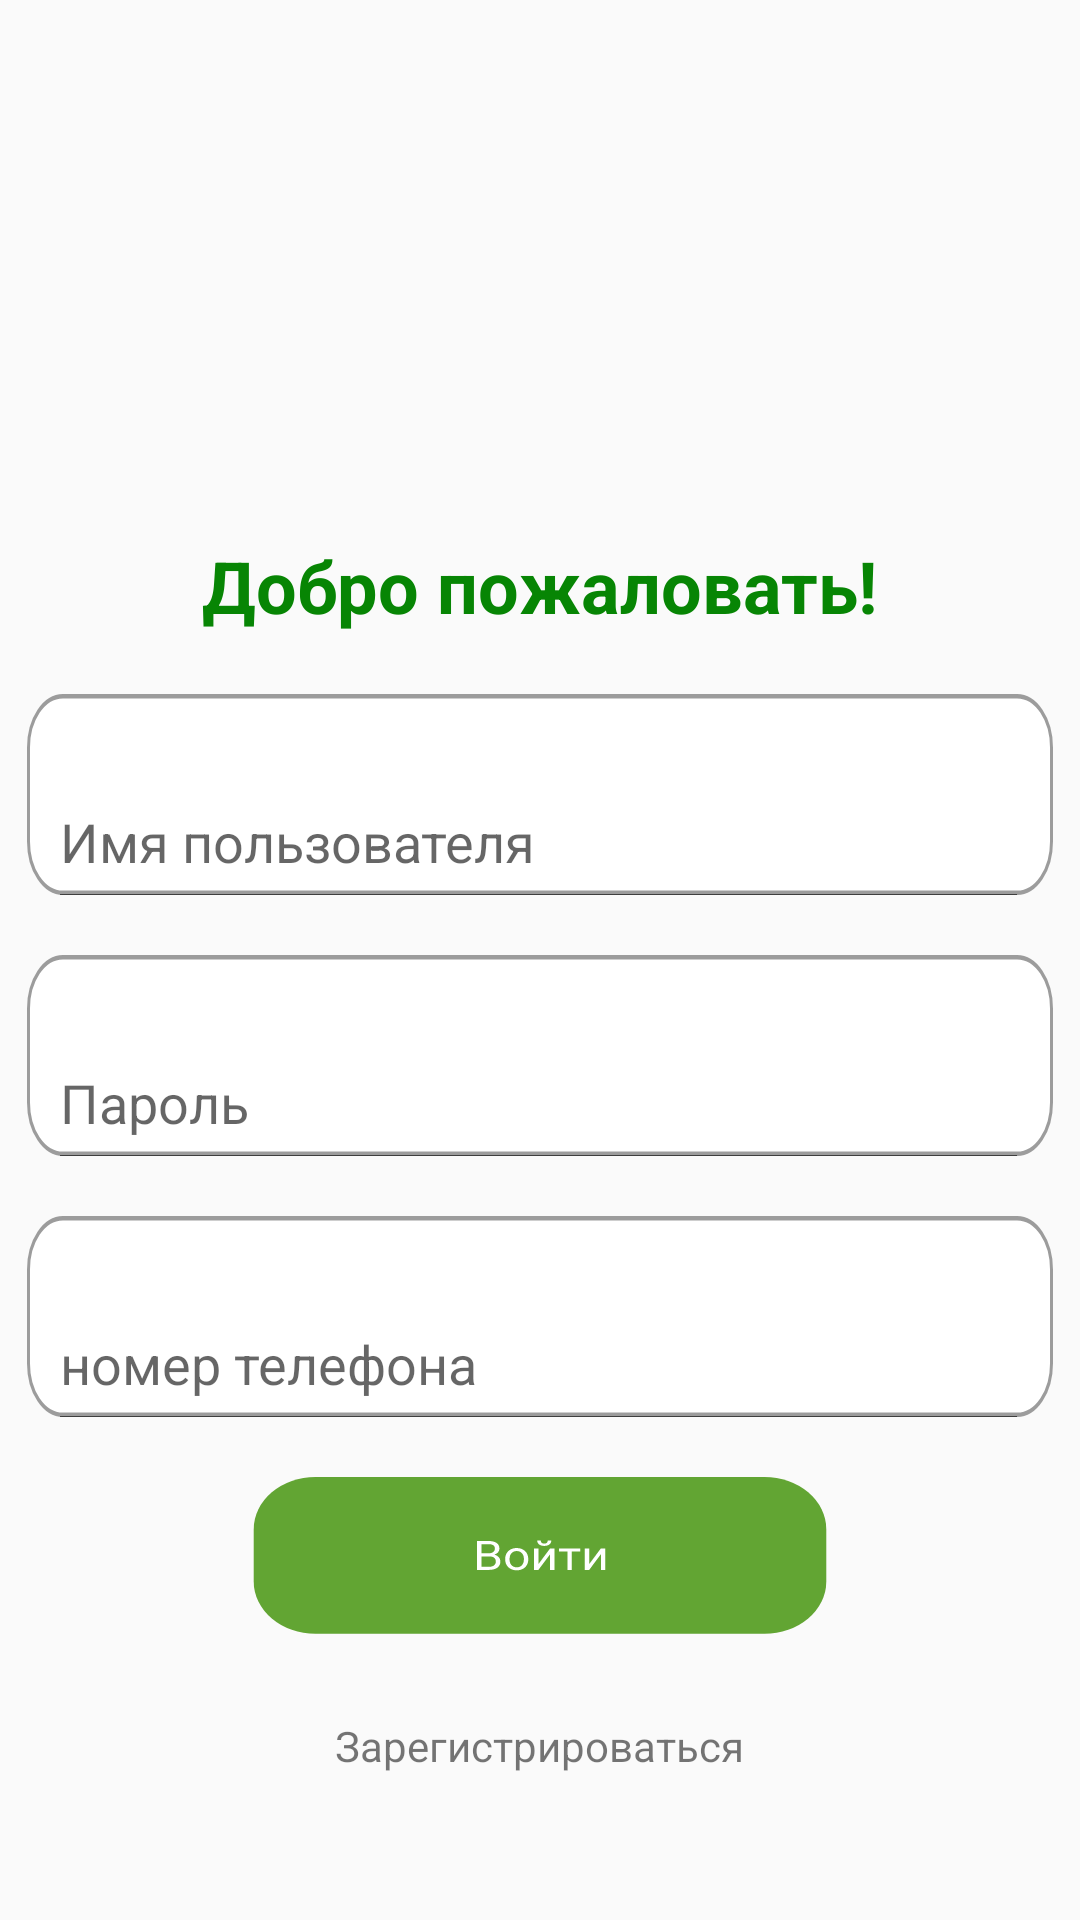

Produce the Android XML layout that renders to this screen, including the resource entries it uses.
<!-- AndroidManifest.xml: application theme Theme.MyCity -->
<!-- res/layout/activity_main.xml -->
<?xml version="1.0" encoding="utf-8"?>
<androidx.constraintlayout.widget.ConstraintLayout xmlns:android="http://schemas.android.com/apk/res/android"
    xmlns:app="http://schemas.android.com/apk/res-auto"
    xmlns:tools="http://schemas.android.com/tools"
    android:layout_width="match_parent"
    android:layout_height="match_parent"
    tools:context=".MainActivity">

    <LinearLayout
        android:layout_width="wrap_content"
        android:layout_height="wrap_content"
        android:orientation="vertical"
        app:layout_constraintTop_toTopOf="parent"
        app:layout_constraintLeft_toLeftOf="parent"
        app:layout_constraintRight_toRightOf="parent"
        app:layout_constraintBottom_toBottomOf="parent">



    <ImageView
        android:id="@+id/imageView"
        android:layout_width="106dp"
        android:layout_height="130dp"
        android:layout_gravity="center"
        app:layout_constraintEnd_toEndOf="parent"
        app:layout_constraintStart_toStartOf="parent"
        app:layout_constraintTop_toTopOf="parent"
        tools:srcCompat="@drawable/bishkek" />

        <TextView
            android:id="@+id/login"
            android:layout_width="wrap_content"
            android:layout_height="wrap_content"
            android:text="@string/welcome"
            android:textColor="@color/blue"
            android:textSize="24sp"
            android:layout_marginVertical="10dp"
            android:layout_gravity="center"
            android:textStyle="bold"
            app:layout_constraintEnd_toEndOf="parent"
            app:layout_constraintStart_toStartOf="parent"
            app:layout_constraintTop_toTopOf="parent" />

    <androidx.constraintlayout.widget.ConstraintLayout
        android:id="@+id/imageView1021"
        android:layout_width="342dp"
        android:layout_height="67dp"
        android:layout_gravity="center"
        android:layout_marginVertical="10dp"
        app:layout_constraintEnd_toEndOf="parent"
        app:layout_constraintStart_toStartOf="parent"
        android:background="@drawable/rectangle_17">

    <EditText
        android:id="@+id/name12"
        android:layout_width="327dp"
        android:layout_height="56dp"
        android:layout_gravity="center"
        android:layout_marginStart="27dp"
        android:layout_marginTop="28dp"
        android:layout_marginEnd="28dp"
        android:hint="@string/name"
        android:inputType="textMultiLine"
        android:textColor="@color/black"
        app:layout_constraintTop_toTopOf="parent"
        app:layout_constraintStart_toStartOf="parent"
        app:layout_constraintBottom_toBottomOf="parent"
        app:layout_constraintEnd_toEndOf="parent"/>

    </androidx.constraintlayout.widget.ConstraintLayout>

        <androidx.constraintlayout.widget.ConstraintLayout
            android:id="@+id/imageView101"
            android:layout_width="342dp"
            android:layout_height="67dp"
            android:layout_gravity="center"
            android:layout_marginVertical="10dp"
            app:layout_constraintEnd_toEndOf="parent"
            app:layout_constraintStart_toStartOf="parent"
            android:background="@drawable/rectangle_17">

            <EditText
                android:id="@+id/name1"
                android:layout_width="327dp"
                android:layout_height="56dp"
                android:layout_gravity="center"
                android:layout_marginStart="27dp"
                android:layout_marginTop="28dp"
                android:layout_marginEnd="28dp"
                android:hint="Пароль"
                android:inputType="textMultiLine"
                android:textColor="@color/black"
                app:layout_constraintTop_toTopOf="parent"
                app:layout_constraintStart_toStartOf="parent"
                app:layout_constraintBottom_toBottomOf="parent"
                app:layout_constraintEnd_toEndOf="parent"/>

        </androidx.constraintlayout.widget.ConstraintLayout>
        <androidx.constraintlayout.widget.ConstraintLayout
            android:id="@+id/imageView10"
            android:layout_width="342dp"
            android:layout_height="67dp"
            android:layout_marginVertical="10dp"
            android:layout_gravity="center"
            app:layout_constraintEnd_toEndOf="parent"
            app:layout_constraintStart_toStartOf="parent"
            android:background="@drawable/rectangle_17">

            <EditText
                android:id="@+id/name"
                android:layout_width="327dp"
                android:layout_height="56dp"
                android:layout_gravity="center"
                android:layout_marginStart="27dp"
                android:layout_marginTop="28dp"
                android:layout_marginEnd="28dp"
                android:hint="@string/number"
                android:inputType="textMultiLine"
                android:textColor="@color/black"
                app:layout_constraintTop_toTopOf="parent"
                app:layout_constraintStart_toStartOf="parent"
                app:layout_constraintBottom_toBottomOf="parent"
                app:layout_constraintEnd_toEndOf="parent"/>

        </androidx.constraintlayout.widget.ConstraintLayout>


        <ImageButton
            android:layout_width="wrap_content"
            android:layout_height="wrap_content"
            android:background="#00000000"
            android:layout_marginVertical="10dp"
            app:srcCompat="@drawable/component_9"
            android:layout_gravity="center"
            android:contentDescription="@string/voitii" />

        <TextView
        android:id="@+id/textView24"
        android:layout_width="wrap_content"
        android:layout_height="wrap_content"
        android:layout_gravity="center"
            android:layout_marginVertical="10dp"
        android:text="@string/register"
        app:layout_constraintBottom_toBottomOf="parent"
        app:layout_constraintEnd_toEndOf="parent"
        app:layout_constraintStart_toStartOf="parent" />
    </LinearLayout>

</androidx.constraintlayout.widget.ConstraintLayout>
<!-- resources referenced by this layout -->
<resources>
  <color name="black">#FF000000</color>
  <color name="blue">#078504</color>
  <!-- drawable bishkek: png bitmap (drawable, 11834 bytes) -->
  <!-- drawable component_9: vector/xml drawable (drawable, 2553 chars, omitted) -->
  <!-- drawable rectangle_17 (drawable) -->
  <vector xmlns:android="http://schemas.android.com/apk/res/android"
      android:width="343dp"
      android:height="45dp"
      android:viewportWidth="343"
      android:viewportHeight="45">
    <path
        android:pathData="M12,0L331,0A12,12 0,0 1,343 12L343,33A12,12 0,0 1,331 45L12,45A12,12 0,0 1,0 33L0,12A12,12 0,0 1,12 0z"
        android:fillColor="#ffffff"/>
    <path
        android:strokeWidth="1"
        android:pathData="M12,0.5L331,0.5A11.5,11.5 0,0 1,342.5 12L342.5,33A11.5,11.5 0,0 1,331 44.5L12,44.5A11.5,11.5 0,0 1,0.5 33L0.5,12A11.5,11.5 0,0 1,12 0.5z"
        android:strokeAlpha="0.39"
        android:fillColor="#00000000"
        android:strokeColor="#000000"/>
  </vector>
  <string name="name">Имя пользователя</string>
  <string name="number">номер телефона</string>
  <string name="register">Зарегистрироваться</string>
  <string name="voitii">Войти</string>
  <string name="welcome">Добро пожаловать!</string>
  <style name="Theme.MyCity" parent="Theme.AppCompat.DayNight.NoActionBar">
          
          <item name="colorPrimary">@color/purple_500</item>
          <item name="colorPrimaryVariant">@color/purple_700</item>
          <item name="colorOnPrimary">@color/white</item>
          
          <item name="colorSecondary">@color/teal_200</item>
          <item name="colorSecondaryVariant">@color/teal_700</item>
          <item name="colorOnSecondary">@color/black</item>
          
          <item name="android:statusBarColor" tools:targetApi="l">?attr/colorPrimaryVariant</item>
          
      </style>
  <color name="purple_500">#FF6200EE</color>
  <color name="purple_700">#FF3700B3</color>
  <color name="white">#FFFFFFFF</color>
  <color name="teal_200">#FF03DAC5</color>
  <color name="teal_700">#FF018786</color>
</resources>
